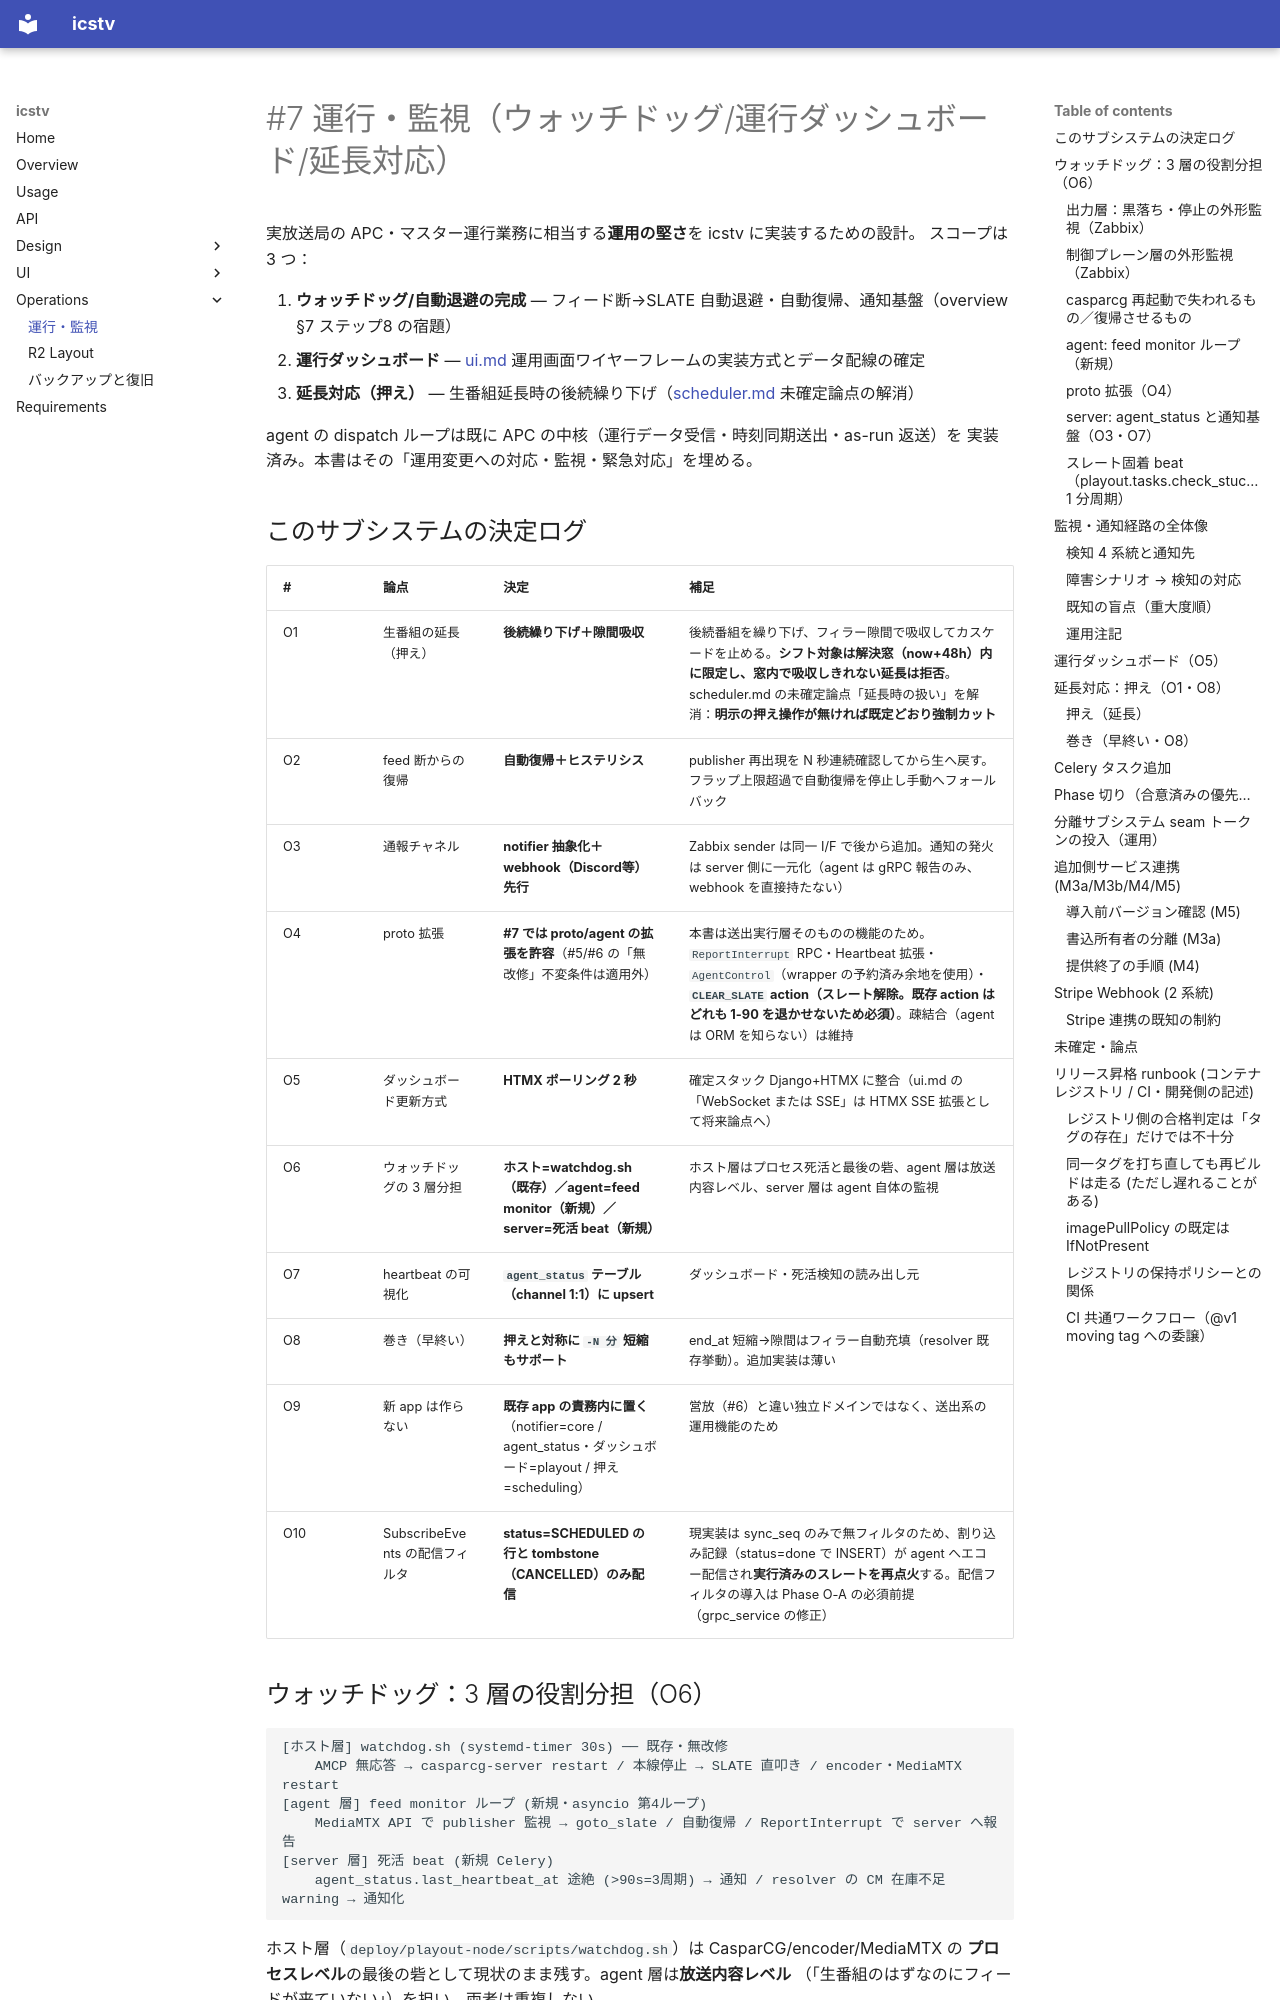

repository: shotayagami/ics-tv · page: operations/index.html · generator: mkdocs

# #7 運行・監視（ウォッチドッグ/運行ダッシュボード/延長対応）

実放送局の APC・マスター運行業務に相当する**運用の堅さ**を icstv に実装するための設計。
スコープは 3 つ：

1. **ウォッチドッグ/自動退避の完成** — フィード断→SLATE 自動退避・自動復帰、通知基盤（overview §7 ステップ8 の宿題）
2. **運行ダッシュボード** — [ui.md](ui.md) 運用画面ワイヤーフレームの実装方式とデータ配線の確定
3. **延長対応（押え）** — 生番組延長時の後続繰り下げ（[scheduler.md](scheduler.md) 未確定論点の解消）

agent の dispatch ループは既に APC の中核（運行データ受信・時刻同期送出・as-run 返送）を
実装済み。本書はその「運用変更への対応・監視・緊急対応」を埋める。

## このサブシステムの決定ログ

| # | 論点 | 決定 | 補足 |
|---|------|------|------|
| O1 | 生番組の延長（押え） | **後続繰り下げ＋隙間吸収** | 後続番組を繰り下げ、フィラー隙間で吸収してカスケードを止める。**シフト対象は解決窓（now+48h）内に限定し、窓内で吸収しきれない延長は拒否**。scheduler.md の未確定論点「延長時の扱い」を解消：**明示の押え操作が無ければ既定どおり強制カット** |
| O2 | feed 断からの復帰 | **自動復帰＋ヒステリシス** | publisher 再出現を N 秒連続確認してから生へ戻す。フラップ上限超過で自動復帰を停止し手動へフォールバック |
| O3 | 通報チャネル | **notifier 抽象化＋webhook（Discord等）先行** | Zabbix sender は同一 I/F で後から追加。通知の発火は server 側に一元化（agent は gRPC 報告のみ、webhook を直接持たない） |
| O4 | proto 拡張 | **#7 では proto/agent の拡張を許容**（#5/#6 の「無改修」不変条件は適用外） | 本書は送出実行層そのものの機能のため。`ReportInterrupt` RPC・Heartbeat 拡張・`AgentControl`（wrapper の予約済み余地を使用）・**`CLEAR_SLATE` action（スレート解除。既存 action はどれも 1-90 を退かせないため必須）**。疎結合（agent は ORM を知らない）は維持 |
| O5 | ダッシュボード更新方式 | **HTMX ポーリング 2 秒** | 確定スタック Django+HTMX に整合（ui.md の「WebSocket または SSE」は HTMX SSE 拡張として将来論点へ） |
| O6 | ウォッチドッグの 3 層分担 | **ホスト=watchdog.sh（既存）／agent=feed monitor（新規）／server=死活 beat（新規）** | ホスト層はプロセス死活と最後の砦、agent 層は放送内容レベル、server 層は agent 自体の監視 |
| O7 | heartbeat の可視化 | **`agent_status` テーブル（channel 1:1）に upsert** | ダッシュボード・死活検知の読み出し元 |
| O8 | 巻き（早終い） | **押えと対称に `-N 分` 短縮もサポート** | end_at 短縮→隙間はフィラー自動充填（resolver 既存挙動）。追加実装は薄い |
| O9 | 新 app は作らない | **既存 app の責務内に置く**（notifier=core / agent_status・ダッシュボード=playout / 押え=scheduling） | 営放（#6）と違い独立ドメインではなく、送出系の運用機能のため |
| O10 | SubscribeEvents の配信フィルタ | **status=SCHEDULED の行と tombstone（CANCELLED）のみ配信** | 現実装は sync_seq のみで無フィルタのため、割り込み記録（status=done で INSERT）が agent へエコー配信され**実行済みのスレートを再点火**する。配信フィルタの導入は Phase O-A の必須前提（grpc_service の修正） |

## ウォッチドッグ：3 層の役割分担（O6）

```
[ホスト層] watchdog.sh (systemd-timer 30s) ── 既存・無改修
    AMCP 無応答 → casparcg-server restart / 本線停止 → SLATE 直叩き / encoder・MediaMTX restart
[agent 層] feed monitor ループ (新規・asyncio 第4ループ)
    MediaMTX API で publisher 監視 → goto_slate / 自動復帰 / ReportInterrupt で server へ報告
[server 層] 死活 beat (新規 Celery)
    agent_status.last_heartbeat_at 途絶 (>90s=3周期) → 通知 / resolver の CM 在庫不足 warning → 通知化
```

ホスト層（`deploy/playout-node/scripts/watchdog.sh`）は CasparCG/encoder/MediaMTX の
**プロセスレベル**の最後の砦として現状のまま残す。agent 層は**放送内容レベル**
（「生番組のはずなのにフィードが来ていない」）を担い、両者は重複しない。
